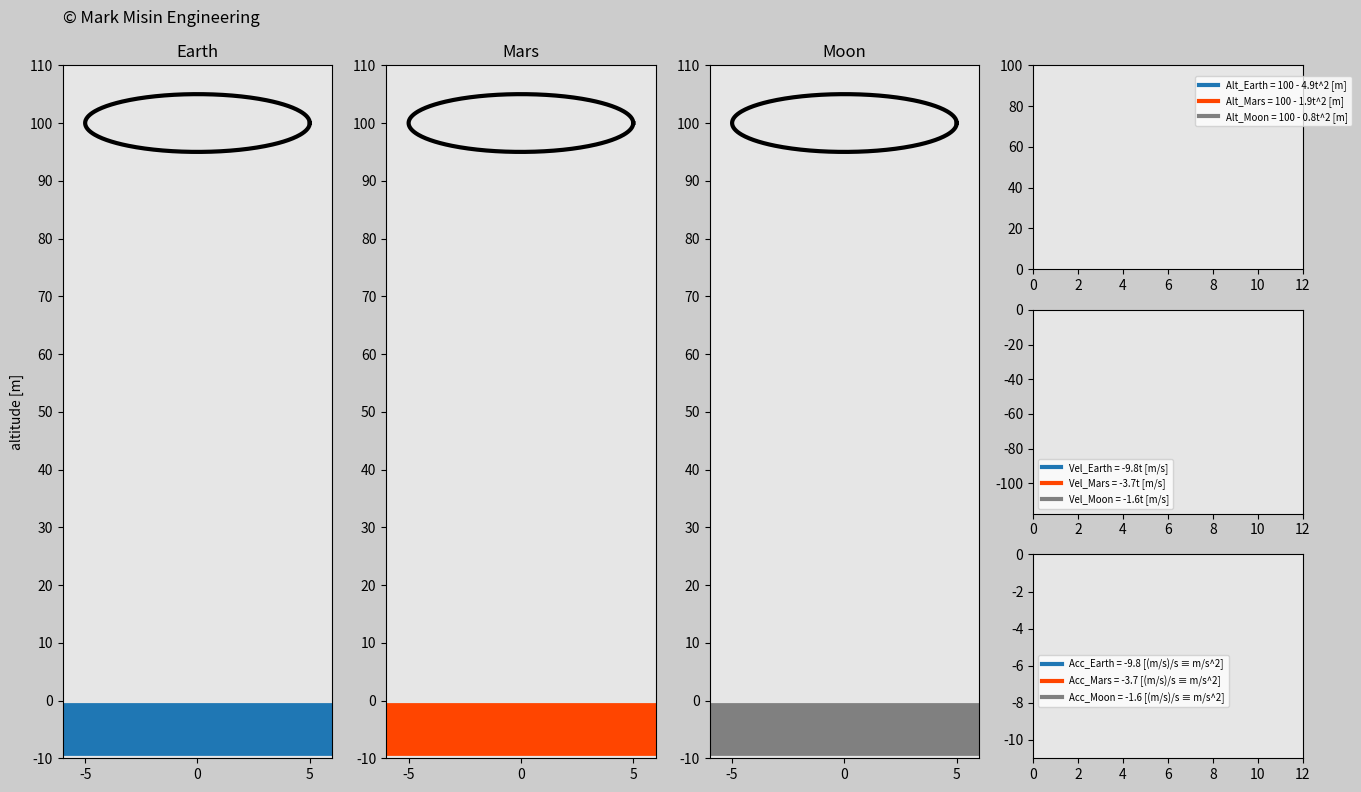

This chart was generated by the following Python code:
'''
LICENSE AGREEMENT

In relation to this Python file:

1. Copyright of this Python file is owned by the author: Mark Misin

2. This Python code can be freely used and distributed

3. The copyright label in this Python file such as

copyright=ax_main.text(x,y,'© Mark Misin Engineering',size=z)

that indicate that the Copyright is owned by Mark Misin MUST NOT be removed.

WARRANTY DISCLAIMER!

This Python file comes with absolutely NO WARRANTY! In no event can the author of this Python file be held responsible for whatever happens in relation to this Python file. For example, if there is a bug in the code and because of that a project, invention, or whatever it is used for fails - the author is NOT RESPONSIBLE!
'''

import matplotlib.pyplot as plt
import matplotlib.gridspec as gridspec
import matplotlib.animation as animation
import numpy as np

# Same sphere on all planets
radius=5 # meters
bottom=-10
final_altitude=100
dAlt=10
width_ratio=1.2

t0=0
t_end=12
dt=0.02
frame_amount=int(t_end/dt)
t=np.arange(t0,t_end+dt,dt)


altitude_Earth=final_altitude-(9.8/2)*t**2
altitude_Mars=final_altitude-(3.7/2)*t**2
altitude_Moon=final_altitude-(1.6/2)*t**2

velocity_Earth=-9.8*t
velocity_Mars=-3.7*t
velocity_Moon=-1.6*t

acceleration_Earth=-9.8
acceleration_Mars=-3.7
acceleration_Moon=-1.6

def create_circle(r):
    degrees=np.arange(0,361)
    radians=degrees*np.pi/180
    sphere_x=r*np.cos(radians)
    sphere_y=r*np.sin(radians)
    return sphere_x,sphere_y

def update_plot(num):
    if altitude_Earth[num]-radius>=0:
        spehere_Earth.set_data([sphere_xE],[sphere_yE+altitude_Earth[num]])
        alt_E.set_data(t[0:num],altitude_Earth[0:num])
        vel_E.set_data(t[0:num],velocity_Earth[0:num])
        acc_E.set_data(t[0:num],[acceleration_Earth])

    if altitude_Mars[num]-radius>=0:
        spehere_Mars.set_data([sphere_xMa],[sphere_yMa+altitude_Mars[num]])
        alt_Ma.set_data(t[0:num],altitude_Mars[0:num])
        vel_Ma.set_data(t[0:num],velocity_Mars[0:num])
        acc_Ma.set_data(t[0:num],[acceleration_Mars])

    if altitude_Moon[num]-radius>=0:
        spehere_Moon.set_data([sphere_xMo],[sphere_yMo+altitude_Moon[num]])
        alt_Mo.set_data(t[0:num],altitude_Moon[0:num])
        vel_Mo.set_data(t[0:num],velocity_Moon[0:num])
        acc_Mo.set_data(t[0:num],[acceleration_Moon])


    return spehere_Earth,spehere_Mars,spehere_Moon,alt_E,alt_Ma,alt_Mo,\
    vel_E,vel_Ma,vel_Mo,acc_E,acc_Ma,acc_Mo


# Set up your figure properties20
fig=plt.figure(figsize=(16,9),dpi=120,facecolor=(0.8,0.8,0.8))
gs=gridspec.GridSpec(3,4)

# Create object for Earth
ax0=fig.add_subplot(gs[:,0],facecolor=(0.9,0.9,0.9))
sphere_xE,sphere_yE=create_circle(radius)
spehere_Earth,=ax0.plot([],[],'k',linewidth=3)
land_Earth=ax0.plot([-radius*width_ratio,radius*width_ratio],[-5,-5],linewidth=38)
plt.xlim(-radius*width_ratio,radius*width_ratio)
plt.ylim(bottom,final_altitude+dAlt)
plt.xticks(np.arange(-radius,radius+1,radius))
plt.yticks(np.arange(bottom,final_altitude+2*dAlt,dAlt))
plt.ylabel('altitude [m]')
plt.title('Earth')
copyright=ax0.text(-radius*width_ratio,(final_altitude+10)*3.2/3,'© Mark Misin Engineering',size=12)

# Create object for Mars
ax1=fig.add_subplot(gs[:,1],facecolor=(0.9,0.9,0.9))
sphere_xMa,sphere_yMa=create_circle(radius)
spehere_Mars,=ax1.plot([],[],'k',linewidth=3)
land_Mars=ax1.plot([-radius*width_ratio,radius*width_ratio],[-5,-5],'orangered',linewidth=38)
plt.xlim(-radius*width_ratio,radius*width_ratio)
plt.ylim(bottom,final_altitude+dAlt)
plt.xticks(np.arange(-radius,radius+1,radius))
plt.yticks(np.arange(bottom,final_altitude+2*dAlt,dAlt))
plt.title('Mars')


# Create object for Moon
ax2=fig.add_subplot(gs[:,2],facecolor=(0.9,0.9,0.9))
sphere_xMo,sphere_yMo=create_circle(radius)
spehere_Moon,=ax2.plot([],[],'k',linewidth=3)
land_Moon=ax2.plot([-radius*width_ratio,radius*width_ratio],[-5,-5],'gray',linewidth=38)
plt.xlim(-radius*width_ratio,radius*width_ratio)
plt.ylim(bottom,final_altitude+dAlt)
plt.xticks(np.arange(-radius,radius+1,radius))
plt.yticks(np.arange(bottom,final_altitude+2*dAlt,dAlt))
plt.title('Moon')

# Create position function
ax3=fig.add_subplot(gs[0,3], facecolor=(0.9,0.9,0.9))
alt_E,=ax3.plot([],[],'',linewidth=3,label='Alt_Earth = '+str(final_altitude)+' - '+str(round(9.8/2,1))+'t^'+str(2)+' [m]')
alt_Ma,=ax3.plot([],[],'orangered',linewidth=3,label='Alt_Mars = '+str(final_altitude)+' - '+str(round(3.7/2,1))+'t^'+str(2)+' [m]')
alt_Mo,=ax3.plot([],[],'gray',linewidth=3,label='Alt_Moon = '+str(final_altitude)+' - '+str(round(1.6/2,1))+'t^'+str(2)+' [m]')
plt.xlim(0,t_end)
plt.ylim(0,final_altitude)
plt.legend(loc=(0.6,0.7),fontsize='x-small')

# Create velocity function
ax4=fig.add_subplot(gs[1,3], facecolor=(0.9,0.9,0.9))
vel_E,=ax4.plot([],[],'',linewidth=3,label='Vel_Earth = '+str(-9.8)+'t [m/s]')
vel_Ma,=ax4.plot([],[],'orangered',linewidth=3,label='Vel_Mars = '+str(-3.7)+'t [m/s]')
vel_Mo,=ax4.plot([],[],'gray',linewidth=3,label='Vel_Moon = '+str(-1.6)+'t [m/s]')
plt.xlim(0,t_end)
plt.ylim(velocity_Earth[-1],0)
plt.legend(loc='lower left',fontsize='x-small')

# Create acceleration function
ax5=fig.add_subplot(gs[2,3], facecolor=(0.9,0.9,0.9))
acc_E,=ax5.plot([],[],'',linewidth=3,label='Acc_Earth = '+str(-9.8)+' [(m/s)/s ≡ m/s^2]')
acc_Ma,=ax5.plot([],[],'orangered',linewidth=3,label='Acc_Mars = '+str(-3.7)+' [(m/s)/s ≡ m/s^2]')
acc_Mo,=ax5.plot([],[],'gray',linewidth=3,label='Acc_Moon = '+str(-1.6)+' [(m/s)/s ≡ m/s^2]')
plt.xlim(0,t_end)
plt.ylim(acceleration_Earth-1.2,0)
plt.legend(loc=(0.02,0.25),fontsize='x-small')



plane_ani=animation.FuncAnimation(fig,update_plot,
    frames=frame_amount,interval=20,repeat=True,blit=True)

plt.show()
